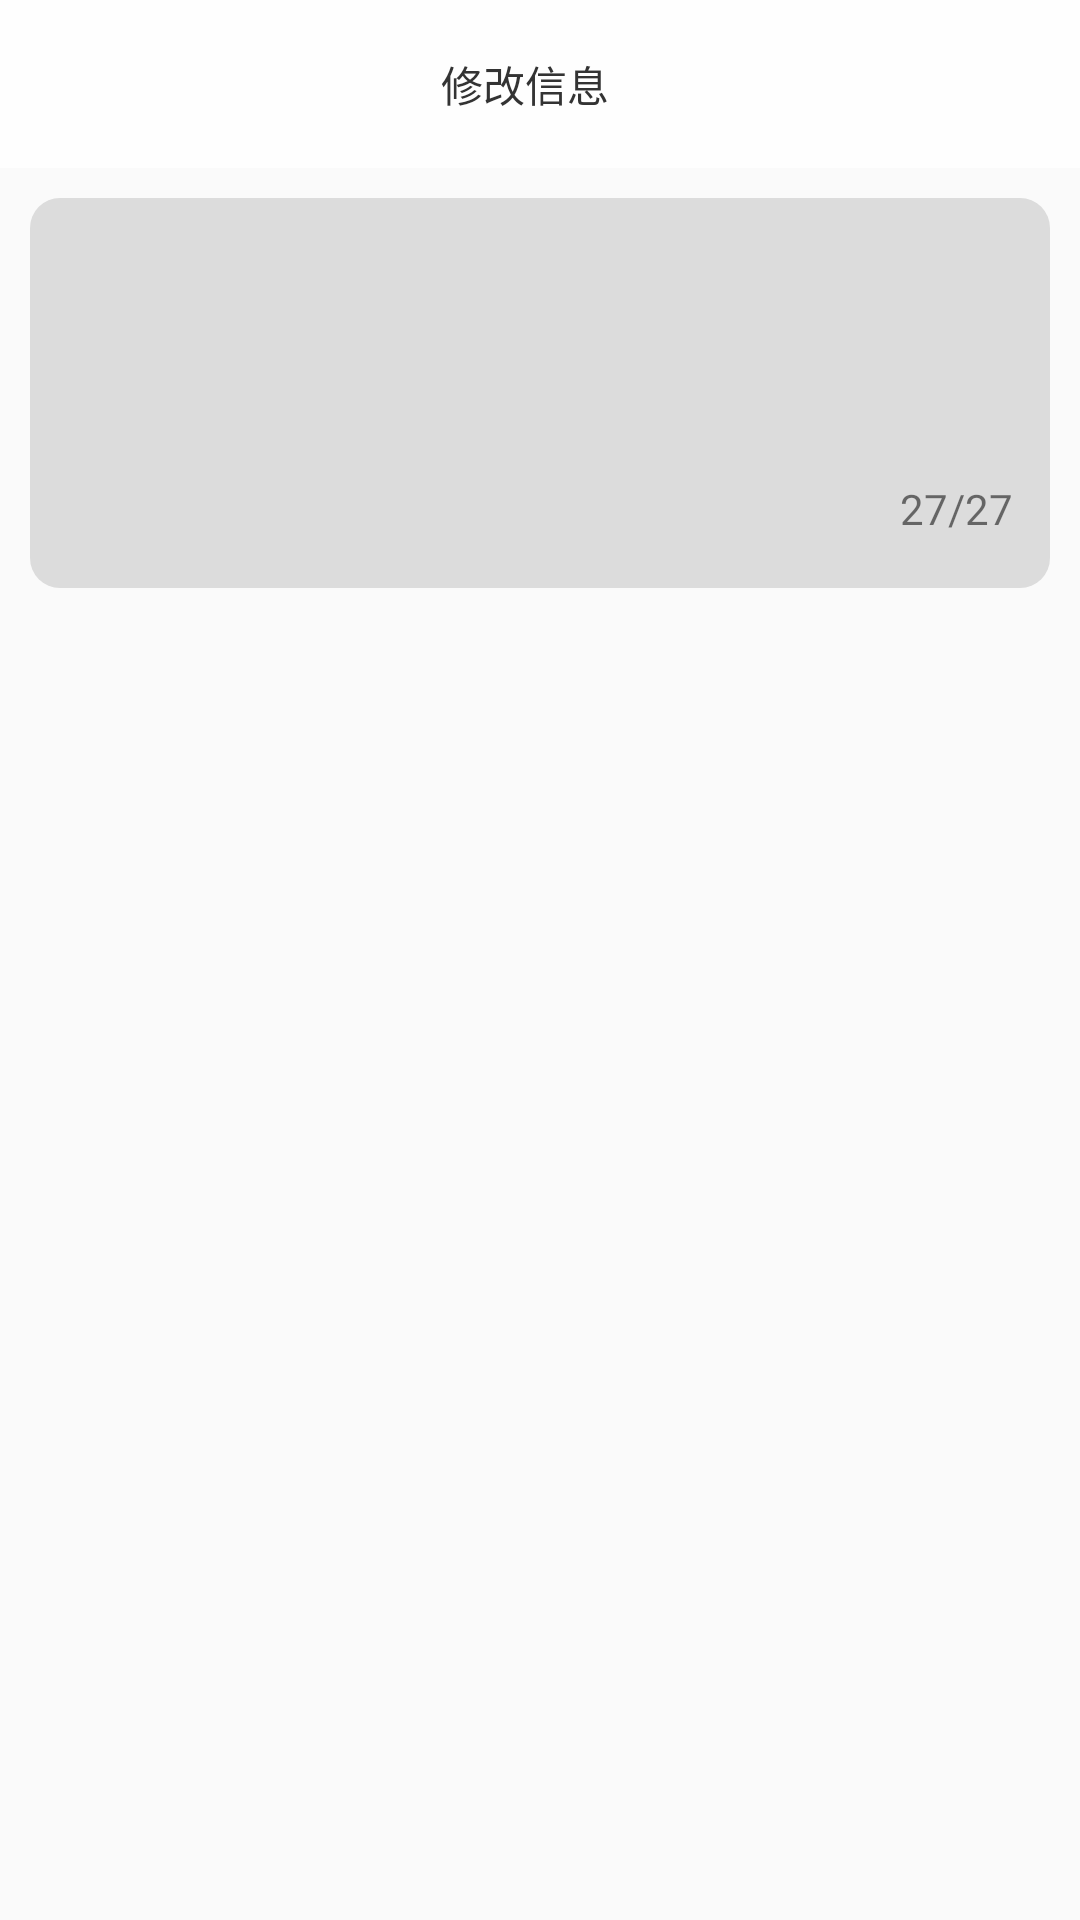

This screen was rendered from an Android layout file. Write that file and the resources it references.
<!-- AndroidManifest.xml: activity theme NoAppTheme -->
<!-- res/layout/activity_amend.xml -->
<?xml version="1.0" encoding="utf-8"?>
<RelativeLayout xmlns:android="http://schemas.android.com/apk/res/android"
    xmlns:app="http://schemas.android.com/apk/res-auto"
    xmlns:tools="http://schemas.android.com/tools"
    android:layout_width="match_parent"
    android:layout_height="wrap_content"
    tools:context=".ui.main.activity.AmendActivity">
<LinearLayout
    android:id="@+id/lv"
    android:layout_width="match_parent"
    android:layout_height="wrap_content">

    <android.support.v7.widget.Toolbar
        android:id="@+id/tab"
        android:layout_width="match_parent"
        android:layout_height="wrap_content"
        android:background="@color/c_fefefe">

        <TextView
            android:id="@+id/tesc"
            android:layout_marginTop="@dimen/dp_20"
            android:layout_width="wrap_content"
            android:layout_height="wrap_content"
            android:layout_gravity="center"
            android:layout_margin="@dimen/dp_10"
            android:text="修改信息"
            android:textColor="@color/c_333333" />

    </android.support.v7.widget.Toolbar>

</LinearLayout>


    <EditText
        android:gravity="top|left"
        android:maxLength="27"
        android:id="@+id/edit"
        android:layout_margin="@dimen/dp_10"
        android:layout_width="match_parent"
        android:layout_height="wrap_content"
        android:layout_below="@id/lv"
        android:background="@drawable/shap"
        />
    <TextView
        android:layout_marginLeft="@dimen/dp_300"
        android:layout_marginTop="@dimen/dp_160"
        android:layout_width="wrap_content"
        android:layout_height="wrap_content"
        android:text="27/27"
        />
</RelativeLayout>
<!-- resources referenced by this layout -->
<resources>
  <color name="c_333333">#333333</color>
  <color name="c_fefefe">#fefefe</color>
  <dimen name="dp_10">10dp</dimen>
  <dimen name="dp_160">160dp</dimen>
  <dimen name="dp_20">20dp</dimen>
  <dimen name="dp_300">300dp</dimen>
  <!-- drawable shap (drawable) -->
  <?xml version="1.0" encoding="utf-8"?>
  <shape xmlns:android="http://schemas.android.com/apk/res/android">
      <corners android:radius="@dimen/dp_10"></corners>
      <size
          android:width="@dimen/dp_335"
          android:height="@dimen/dp_130"
          ></size>
      <solid android:color="@color/c_dcdcdc"/>
  </shape>
  <style name="NoAppTheme" parent="Theme.AppCompat.Light.NoActionBar">
          
          <item name="colorPrimary">@color/colorPrimary</item>
          <item name="colorPrimaryDark">@color/c_fefefe</item>
          <item name="colorAccent">@color/colorAccent</item>
      </style>
  <dimen name="dp_335">335dp</dimen>
  <dimen name="dp_130">130dp</dimen>
  <color name="c_dcdcdc">#dcdcdc</color>
  <color name="colorPrimary">#3F51B5</color>
  <color name="colorAccent">#FF4081</color>
</resources>
